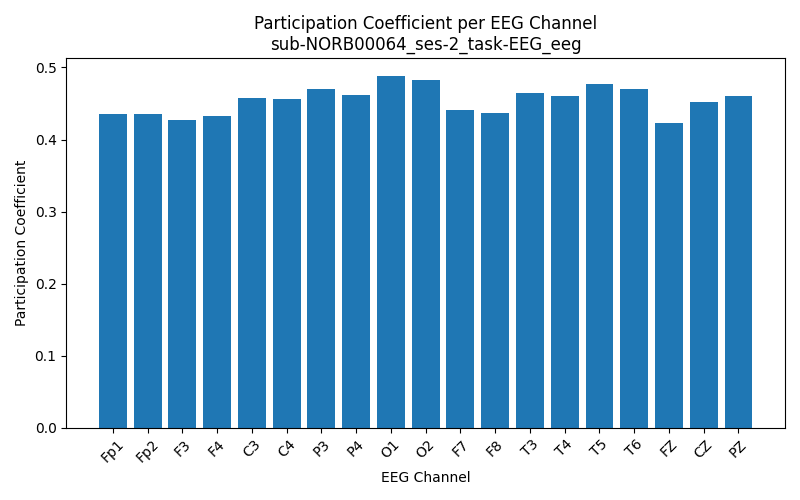

Source data for this figure (header and first rows):
Channel, Participation_Coefficient
Fp1, 0.4358
Fp2, 0.4349
F3, 0.4277
F4, 0.4323
C3, 0.4569
C4, 0.4561
P3, 0.4695
P4, 0.4613
O1, 0.4885
O2, 0.483
F7, 0.4408
F8, 0.4373
T3, 0.4649
T4, 0.4611
T5, 0.4769
T6, 0.4707
FZ, 0.423
CZ, 0.4522
PZ, 0.4602
